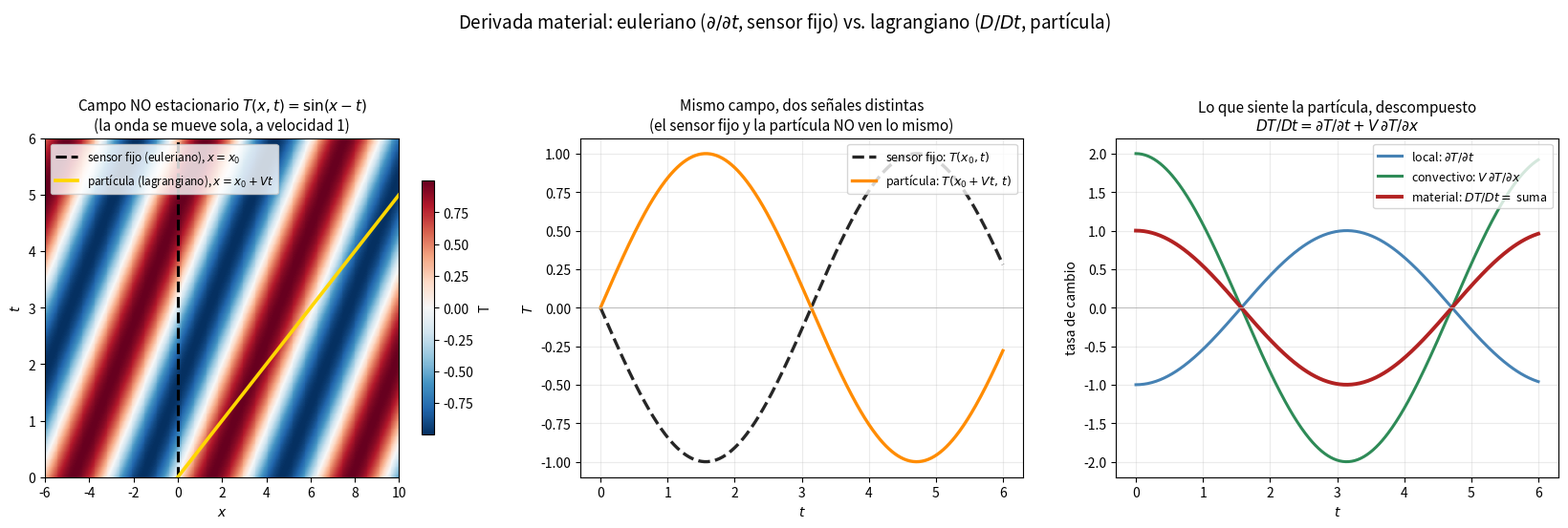

Write Python code to recreate this figure.
"""
Visualizacion Unidad 9/10 — Derivada material: Lagrangiano vs Euleriano
=========================================================================
Ejemplo minimo pero completo (seccion 1.2 de la guia): un campo escalar
NO estacionario T(x,t) = sin(x - t) (una onda viajando a velocidad de
fase 1) observado por dos "sensores" distintos:

  - Sensor FIJO en x0 (euleriano): mide dT/dt = derivada PARCIAL.
  - Particula que viaja con velocidad v=2 (lagrangiano): mide DT/Dt =
    derivada MATERIAL. La particula es mas rapida que la onda, asi que
    la "atraviesa" -- eso es justamente lo que hace que DT/Dt != dT/dt.

Con v=2 constante:
    dT/dt   = -cos(x-t)
    v dT/dx =  2cos(x-t)     (termino convectivo)
    DT/Dt   =  dT/dt + v dT/dx = cos(x-t)     (verificable a mano)

Tres paneles:
  A) diagrama espacio-tiempo de T(x,t): la linea vertical es el sensor
     fijo, la diagonal es la trayectoria de la particula.
  B) lo que "siente" cada observador en el tiempo: T en el punto fijo
     vs T sobre la particula -- señales DISTINTAS pese a ser el MISMO
     campo T.
  C) la descomposicion local + convectivo = material, evaluada a lo
     largo de la trayectoria de la particula.

Corre con: python visualizacion_derivada_material_lagr_euler.py
"""

import numpy as np
import matplotlib.pyplot as plt

V = 2.0       # velocidad de la particula (mayor que la velocidad de fase = 1)
X0 = 0.0      # posicion del sensor fijo / posicion inicial de la particula


def T_field(x, t):
    return np.sin(x - t)


def figura_derivada_material():
    fig, (axA, axB, axC) = plt.subplots(1, 3, figsize=(16.5, 5.6))

    # ------------------------------------------------------------
    # PANEL A: diagrama espacio-tiempo
    # ------------------------------------------------------------
    x = np.linspace(-6, 10, 400)
    t = np.linspace(0, 6, 400)
    X, Tg = np.meshgrid(x, t)
    field = T_field(X, Tg)

    im = axA.pcolormesh(x, t, field, cmap="RdBu_r", shading="auto")
    axA.axvline(X0, color="black", lw=2.2, ls="--", label="sensor fijo (euleriano), $x=x_0$")
    t_line = np.linspace(0, 6, 100)
    axA.plot(X0 + V * t_line, t_line, color="gold", lw=2.6,
             label="partícula (lagrangiano), $x=x_0+Vt$")
    axA.set_xlim(-6, 10)
    axA.set_ylim(0, 6)
    axA.set_xlabel("$x$")
    axA.set_ylabel("$t$")
    axA.set_title(r"Campo NO estacionario $T(x,t)=\sin(x-t)$" + "\n(la onda se mueve sola, a velocidad 1)",
                   fontsize=11)
    axA.legend(fontsize=8.5, loc="upper left")
    fig.colorbar(im, ax=axA, shrink=0.75, label="T")

    # ------------------------------------------------------------
    # PANEL B: lo que percibe cada observador
    # ------------------------------------------------------------
    t_series = np.linspace(0, 6, 400)
    T_fijo = T_field(X0, t_series)
    T_particula = T_field(X0 + V * t_series, t_series)

    axB.plot(t_series, T_fijo, color="0.15", lw=2.4, ls="--",
             label=r"sensor fijo: $T(x_0,t)$")
    axB.plot(t_series, T_particula, color="darkorange", lw=2.4,
             label=r"partícula: $T(x_0+Vt,\,t)$")
    axB.set_xlabel("$t$")
    axB.set_ylabel("$T$")
    axB.set_title("Mismo campo, dos señales distintas\n(el sensor fijo y la partícula NO ven lo mismo)",
                   fontsize=11)
    axB.legend(fontsize=9, loc="upper right")
    axB.grid(alpha=0.25)
    axB.axhline(0, color="0.7", lw=0.6)

    # ------------------------------------------------------------
    # PANEL C: descomposicion local + convectivo = material
    # ------------------------------------------------------------
    x_p = X0 + V * t_series
    dTdt_local = -np.cos(x_p - t_series)          # dT/dt evaluado sobre la particula
    conv = V * np.cos(x_p - t_series)              # V * dT/dx
    DTDt_material = dTdt_local + conv

    axC.plot(t_series, dTdt_local, color="steelblue", lw=2.2,
             label=r"local: $\partial T/\partial t$")
    axC.plot(t_series, conv, color="seagreen", lw=2.2,
             label=r"convectivo: $V\,\partial T/\partial x$")
    axC.plot(t_series, DTDt_material, color="firebrick", lw=2.8,
             label=r"material: $DT/Dt=$ suma")
    axC.set_xlabel("$t$")
    axC.set_ylabel("tasa de cambio")
    axC.set_title(r"Lo que siente la partícula, descompuesto"
                 "\n" + r"$DT/Dt=\partial T/\partial t + V\,\partial T/\partial x$", fontsize=11)
    axC.legend(fontsize=9, loc="upper right")
    axC.grid(alpha=0.25)
    axC.axhline(0, color="0.7", lw=0.6)

    fig.suptitle(r"Derivada material: euleriano ($\partial/\partial t$, sensor fijo) vs. lagrangiano ($D/Dt$, partícula)",
                 fontsize=13.5)
    fig.tight_layout(rect=[0, 0, 1, 0.92])
    fig.savefig("fig_derivada_material_lagr_euler.png", dpi=130, bbox_inches="tight")
    print("  -> fig_derivada_material_lagr_euler.png")


if __name__ == "__main__":
    print("Generando figura de derivada material (lagrangiano vs euleriano)...")
    figura_derivada_material()
    print("Listo.")
